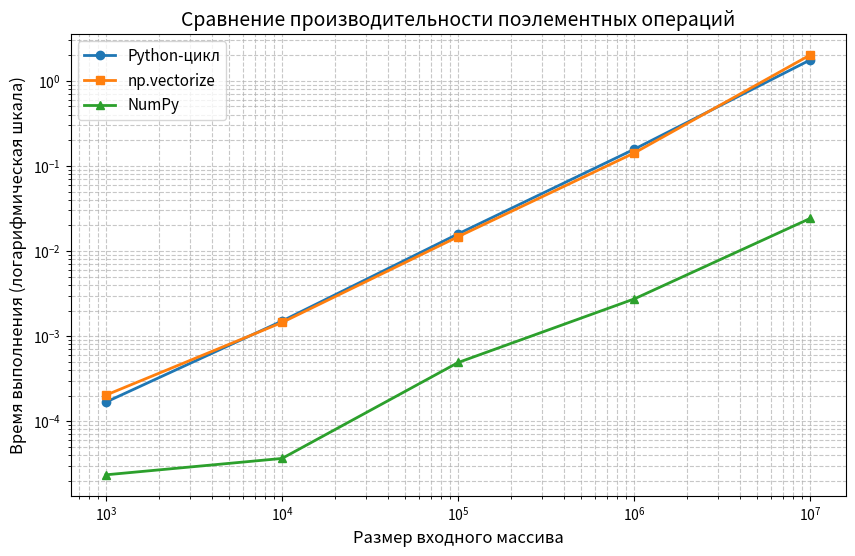

Here is the Python script that generated this plot:
'''
- Сравните три вида применения функции к массиву поэлементно:
с помощью обычного python-цикла, при помощи np.vectorize
и при помощи специальной реализации функции,
используя средства numpy.

- Отобразите на графике зависимость времени работы
от размера входного массива. 
Размер массива удобно взять возрастающим по экспоненте.
Пример использования np.vectorize и реализации средствами numpy
был приведён на занятии.

- Сделайте правильные подписи к осям картинки.
'''

import numpy as np
import matplotlib.pyplot as plt
import time

def fun_python(x):
    return abs(x) * max(x, 5)

# np.vectorize
vectorized_fun = np.vectorize(fun_python)

# NumPy версия
def fun_np(x):
    return np.abs(x) * np.fmax(x, 5)


sizes = [10**3, 10**4, 10**5, 10**6, 10**7]
times_python = []
times_vectorize = []
times_numpy = []

for size in sizes:
    arr = np.random.uniform(-10, 10, size) # создаём массив нужного размера
    
    # цикл
    start = time.perf_counter()
    res_py = [fun_python(x) for x in arr]
    times_python.append(time.perf_counter() - start)
    
    # np.vectorize
    start = time.perf_counter()
    res_vec = vectorized_fun(arr)
    times_vectorize.append(time.perf_counter() - start)
    
    # NumPy
    start = time.perf_counter()
    res_np = fun_np(arr)
    times_numpy.append(time.perf_counter() - start)


plt.figure(figsize=(10, 6))
plt.plot(sizes, times_python, marker='o', label='Python-цикл', linewidth=2)
plt.plot(sizes, times_vectorize, marker='s', label='np.vectorize', linewidth=2)
plt.plot(sizes, times_numpy, marker='^', label='NumPy', linewidth=2)

plt.xscale('log')
plt.yscale('log')
plt.xlabel('Размер входного массива', fontsize=12)
plt.ylabel('Время выполнения (логарифмическая шкала)', fontsize=12)
plt.title('Сравнение производительности поэлементных операций', fontsize=14)
plt.legend(fontsize=11)
plt.grid(True, which="both", linestyle='--', alpha=0.7)
plt.show()
